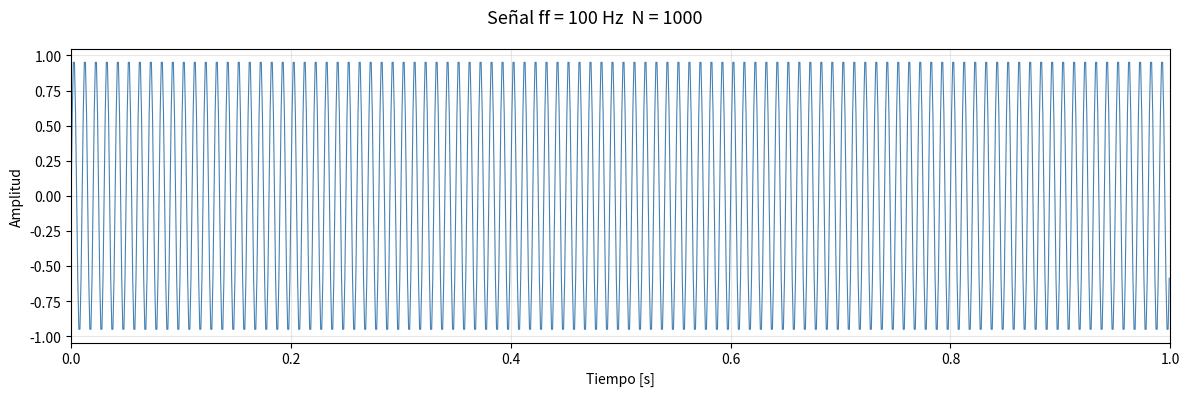
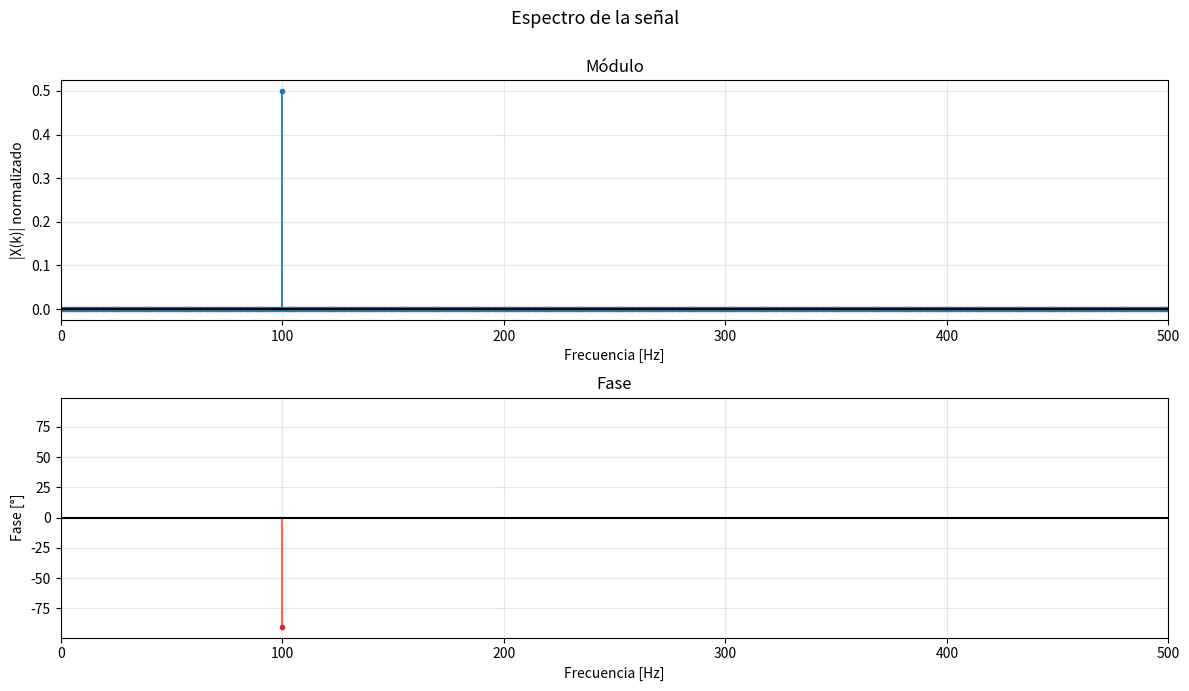
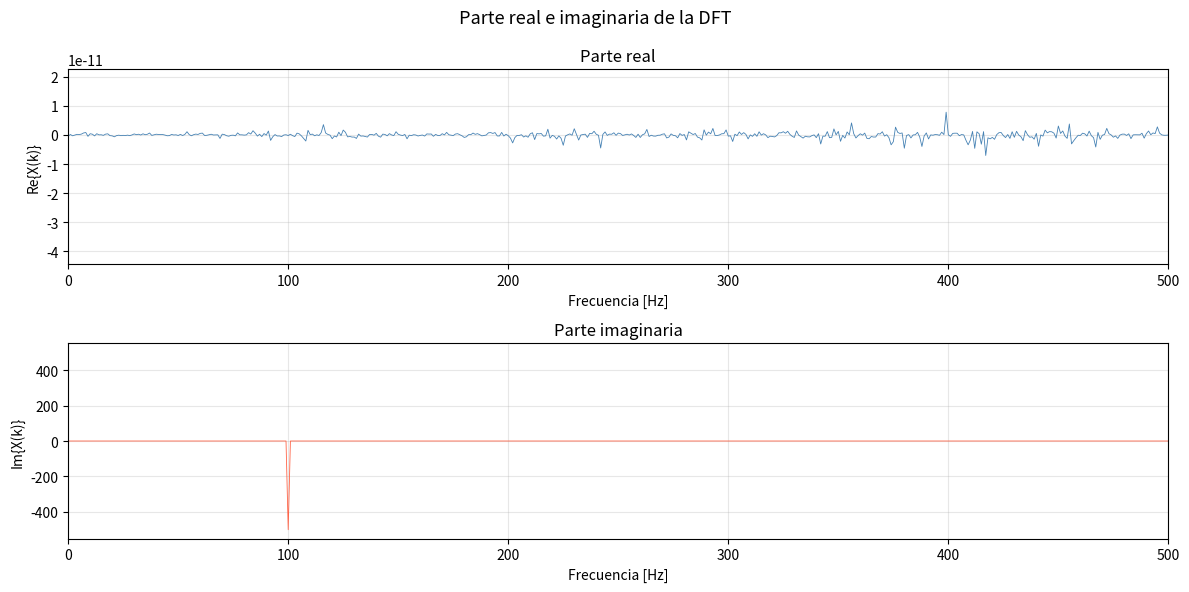

Recreate these plots in Python, in order.
#!/usr/bin/env python3
# -*- coding: utf-8 -*-

import numpy as np
import matplotlib.pyplot as plt
from scipy import signal as sig
import time

#%% Condiciones de muestreo

N    = 1000 
fs   = 1000 

#%% Funcion Generador de Señales
def signal( wave ='sin', vmax=1, dc=0, ff=1, ph=0, nn=N, fs=fs, duty=0.5 ):
    
    tt = np.arange(start = 0, step = 1/fs, stop = nn/fs)
    
    match wave:
        case 'sine':
            xx = vmax * np.sin( 2 * np.pi * ff * tt + ph) + dc
        case 'square':
            xx = vmax * sig.square( 2 * np.pi * ff * tt + ph, duty = duty) + dc
        case 'triangle':
            xx = vmax * sig.sawtooth( 2 * np.pi * ff * tt + ph, width=0.5) + dc
        case 'sawtooth':
            xx = vmax * sig.sawtooth( 2 * np.pi * ff * tt + ph) + dc
        case _:
            raise ValueError(f"Tipo '{wave}' no reconocido.")
    
    return tt, xx

#%% Funcion DFT

def dft(x):
    N  = len(x)
    n  = np.arange(N)
    k  = n.reshape((N, 1))
    e  = np.exp(-2j * np.pi * k * n / N)
    Xk = np.dot(e, x)
    return Xk

#%% Señal Muestreada

ff   = 100
vmax = 1
t, x = signal(wave='sine', vmax=vmax, dc=0, ff=ff, ph=0, nn=N, fs=fs)
xt = x.reshape((N, 1)) # Mi DFT usa (N,1)

#%%  Comparación de tiempos con FFT
t0     = time.perf_counter()
Xk_dft = dft(xt)
t_dft  = time.perf_counter() - t0

t0     = time.perf_counter()
Xk_fft = np.fft.fft(x)
t_fft  = time.perf_counter() - t0

print(f"DFT : {t_dft*1e3:.3f} ms")
print(f"FFT : {t_fft*1e3:.3f} ms")
print(f"Speedup: {t_dft/t_fft:.1f}x")

#%%  Componentes
Xk = Xk_dft
k  = np.arange(N) # Tiene simetria con respecto a N/2
f  = k * fs / N
               
modulo     = np.abs(Xk[k])  / N  # Normalizamos
fase       = np.angle(Xk[k])
parte_real = np.real(Xk)
parte_imag = np.imag(Xk)

#%% Fig. 1: Señal Temporal
fig1, ax1 = plt.subplots(figsize=(12, 4))
fig1.suptitle(f"Señal ff = {ff} Hz  N = {N}", fontsize=13)

ax1.plot(t, x, color='steelblue', linewidth=0.8)
ax1.set_xlabel("Tiempo [s]")
ax1.set_ylabel("Amplitud")
ax1.set_xlim(0, len(x)/fs)
ax1.grid(True, alpha=0.3)

fig1.tight_layout()
fig1.subplots_adjust(top=0.88)

#%% Fig. 2: Modulo y Fase
fig2, (ax2, ax3) = plt.subplots(2, 1, figsize=(12, 7))
fig2.suptitle("Espectro de la señal", fontsize=13)

ax2.stem(f, modulo, linefmt='steelblue', markerfmt='C0.', basefmt='k')
ax2.set_xlabel("Frecuencia [Hz]")
ax2.set_ylabel("|X(k)| normalizado")
ax2.set_title("Módulo")
ax2.set_xlim(0, fs/2)
ax2.grid(True, alpha=0.3)

# Elimino los datos de fase que no importan
umbral    = modulo.max() * 1e-3 
fase_plot = np.where(modulo > umbral, fase, np.nan)

ax3.stem(f, np.degrees(fase_plot), linefmt='tomato', markerfmt='C3.', basefmt='k')
ax3.set_xlabel("Frecuencia [Hz]")
ax3.set_ylabel("Fase [°]")
ax3.set_title("Fase")
ax3.set_xlim(0, fs/2)
ax3.grid(True, alpha=0.3)

fig2.tight_layout()
fig2.subplots_adjust(top=0.88)


#%% Fig. 2: Parte Real e Imaginaria
fig3, (ax4, ax5) = plt.subplots(2, 1, figsize=(12, 6))
fig3.suptitle("Parte real e imaginaria de la DFT", fontsize=13)

ax4.plot(f, parte_real, color='steelblue', linewidth=0.6)
ax4.set_xlabel("Frecuencia [Hz]")
ax4.set_ylabel("Re{X(k)}")
ax4.set_title("Parte real")
ax4.set_xlim(0, fs/2)
ax4.grid(True, alpha=0.3)

ax5.plot(f, parte_imag, color='tomato', linewidth=0.6)
ax5.set_xlabel("Frecuencia [Hz]")
ax5.set_ylabel("Im{X(k)}")
ax5.set_title("Parte imaginaria")
ax5.set_xlim(0, fs/2)
ax5.grid(True, alpha=0.3)

fig3.tight_layout()
fig3.subplots_adjust(top=0.88)
plt.show()
